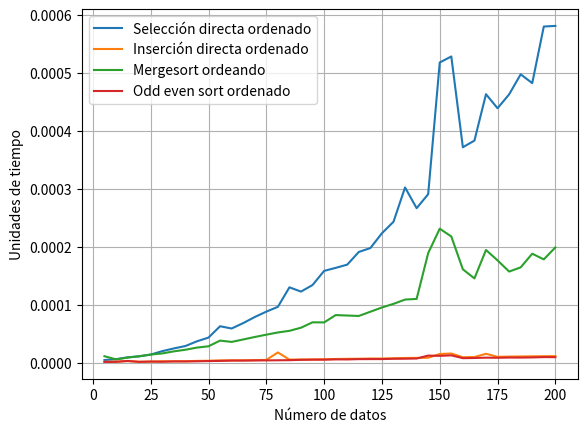
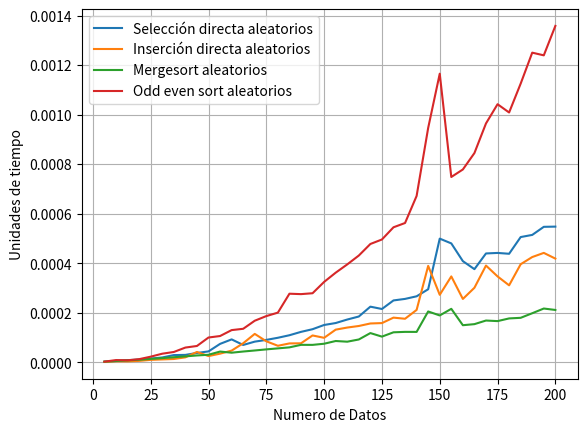
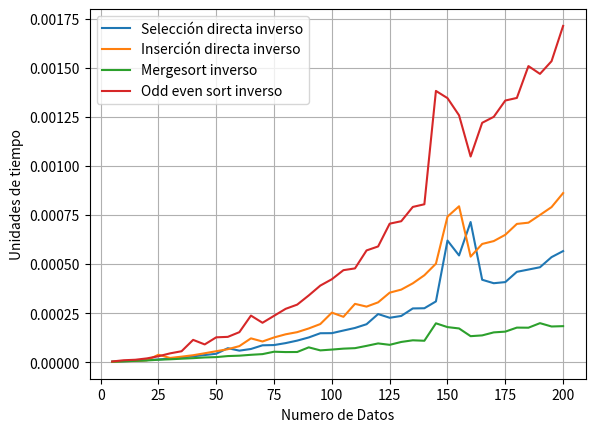

These figures' Python source, in order:
# -*- coding: utf-8 -*-
"""
Created on Sat Aug 10 11:22:06 2019

[redacted]
"""

"""
Cambios con respecto a Sorting.py:
    1) Uso de "notación serpiente" en lugar de "notación camello".
    2) Intercambio ("swap") en dos pasos en lugar de tres (ver función
    "ordenamiento_por_seleccion_directa").
    3) Uso de "funciones variables", es decir, colocar los nombres de
    funciones dentro de variables (como si las funciones fueran datos) pero
    luego ejecutar las funciones (como si las funciones fueran código).
    4) Uso de "plot" para visualizar la gráfica de resultados directamente
    desde Python en lugar de producir un archivo CSV de salida y externamente
    usar Excel para producir la gráfica basándose en los datos de dicho archivo.
"""


def ordenamiento_por_seleccion_directa(lista_valores):
    i=0
    while i<len(lista_valores):
        min=i
        indices=list(range(i+1,len(lista_valores)))
        for indice in indices:
            if lista_valores[indice]<lista_valores[min]:
                min=indice
        #Intercambio de los valores de lista_valores[min] y lista_valores[i]:
        lista_valores[min],lista_valores[i]=lista_valores[i],lista_valores[min]
        i=i+1
        
def odd_even_sort (lista_valores):
    ordenado = False
    while not ordenado:
        ordenado = True
        i=0
        while i<len(lista_valores)-1:
            if lista_valores[i + 1] < lista_valores[i]:
                aux = lista_valores[i]
                lista_valores[i] = lista_valores[i + 1]
                lista_valores[i + 1] = aux
                ordenado = False
            i = i + 2
        i=1
        while i<len(lista_valores)-1:
            if lista_valores[i + 1] < lista_valores[i]:
                aux = lista_valores[i]
                lista_valores[i] = lista_valores[i + 1]
                lista_valores[i + 1] = aux
                ordenado = False
            i = i + 2
#Prueba:
lista1=[3,4,5,2,1,-14] 
ordenamiento_por_seleccion_directa(lista1)
print(lista1)
          
"""
Original en Java:
    // Applies the straight selection algorithm to array 'a,' which is assumed
    // to be full (contains no "holes" or empty cells), in order to sort its
    // elements, assumed to be primitive integer values:
    public static void selectionSort(int a[]) {
        int i,j,min,aux;
        
        for(i=0;i<a.length-1;i=i+1) {
            min=i;
            for(j=i+1;j<a.length;j=j+1)
                if(a[j]<a[min])
                    min=j;
            aux=a[min];
            a[min]=a[i];
            a[i]=aux;
        }
    }
"""


def ordenamiento_por_insercion_directa(lista_valores):
    i=1
    while i<len(lista_valores):
        sig=lista_valores[i]
        hueco=i
        while hueco>0 and sig<lista_valores[hueco-1]:
            lista_valores[hueco]=lista_valores[hueco-1]
            hueco=hueco-1
        lista_valores[hueco]=sig
        i=i+1

#Prueba:
lista1=[3,4,5,2,1,-14] 
ordenamiento_por_insercion_directa(lista1)
print(lista1)


"""
Original en Java:
    // Applies the straight insertion algorithm to array 'a,' which is assumed
    // to be full (contains no "holes" or empty cells), in order to sort its
    // elements, assumed to be primitive integer values:
    public static void insertionSort(int a[]) {
        int i,j,next,hole;
        
        for(i=1;i<a.length;i=i+1) {
            next=a[i];
            hole=i;
            while(hole>0&&next<a[hole-1]) {
                a[hole]=a[hole-1];
                hole=hole-1;
            }
            a[hole]=next;
        }
    }
"""

def merge_sort(lista_valores):
    merge_sort_r(lista_valores,0,len(lista_valores)-1)

def merge_sort_r(lista_valores,lim_inf,lim_sup):
    if lim_inf<lim_sup:
        indice_intermedio=lim_inf+(lim_sup-lim_inf)//2
        merge_sort_r(lista_valores,lim_inf,indice_intermedio)
        merge_sort_r(lista_valores,indice_intermedio+1,lim_sup)
        merge(lista_valores,lim_inf,indice_intermedio,lim_sup)

def merge(lista_valores,lim_inf,indice_intermedio,lim_sup):
    aux=list(lista_valores)
    i=lim_inf
    j=indice_intermedio+1
    k=lim_inf
    while i<=indice_intermedio and j<=lim_sup:
        if aux[i]<=aux[j]:
            lista_valores[k]=aux[i]
            i=i+1
        else:
            lista_valores[k]=aux[j]
            j=j+1
        k=k+1
    while i<=indice_intermedio:
        lista_valores[k]=aux[i]
        k=k+1
        i=i+1
    while j<=lim_sup:
        lista_valores[k]=aux[j]
        k=k+1
        j=j+1

#Prueba:
lista1=[3,4,5,2,1,-14] 
merge_sort(lista1)
print(lista1)

odd_even_sort(lista1)

"""
    // Original en Java:
    // Applies the mergesort algorithm to array 'a,' which is assumed
    // to be full (contains no "holes" or empty cells), in order to sort its
    // elements, assumed to be primitive integer values:
    public static void mergeSort(int a[]) {
        mergeSort(a,0,a.length-1);
    }

    private static void mergeSort(int a[],int lowIndex,int highIndex) {
        // Check if low is smaller then high (if not, the array is already
        // sorted):
        if (lowIndex<highIndex) {
            // Get the index of the element which is in the middle (or just to
            // the left of the middle, if there is an even number of elements):
            int middleIndex=lowIndex+(highIndex-lowIndex)/2;
            // Sort the left side of the array in place:
            mergeSort(a,lowIndex,middleIndex);
            // Sort the right side of the array in place:
            mergeSort(a,middleIndex+1,highIndex);
            // Combine the virtual sub-arrays resulting from both previous sorts:
            merge(a,lowIndex,middleIndex,highIndex);
        }
    }

    private static void merge(int[] a,int lowIndex,int middleIndex,int highIndex) {
        int aux[]=new int[a.length];
        int i,j,k;
        
        // Copy both parts into the auxiliary array:
        for(i=lowIndex;i<=highIndex;i=i+1)
            aux[i]=a[i];
        // Copy the smallest values from either the left or the right side of
        // the auxiliary array back to the original array:
        i=lowIndex;
        j=middleIndex+1;
        k=lowIndex;
        while(i<=middleIndex&&j<=highIndex) {
            if(aux[i]<=aux[j]) {
                a[k]=aux[i];
                i++;
            }
            else {
                a[k]=aux[j];
                j++;
            }
            k++;
        }
        // Copy the rest of the left side of the auxiliary array into the
        // original array:
        while(i<=middleIndex) {
            a[k]=aux[i];
            k++;
            i++;
        }
        // Copy the rest of the right side of the auxiliary array into the
        // original array:
        while(j<=highIndex) {
            a[k]=aux[j];
            k++;
            j++;
        }
    }
}

"""

#Returns a list of the first N integer values in ascending numerical order:
def generate_ordered_list(n):
    return list(range(1,n+1,1))
#Prueba:
a=generate_ordered_list(3)
print(a)

#Returns a list of the first N integer values in descending numerical order:
def generate_inverse_ordered_list(n):
    return list(range(n,0,-1))
#Prueba:
a=generate_inverse_ordered_list(3)
print(a)

#Returns a list of N random integers whose values fall between 0 and 999:
import random
def generate_random_ordered_list(n):
    res=[]
    for i in range(0,n):
        x=random.randint(0,999)
        res.append(x)
    return res
#Prueba:
a=generate_random_ordered_list(3)
print(a)

#Runs a test in which each of selection sort, insertion sort, and mergesort
#are run on each of three arrays (one in ascending order, one in inverse
#order and one in random order) for arrays of size 5, 10, 15,...,200:
import time
import matplotlib.pyplot as plt
def test():
    valores_x=[]
    valores_y_seleccion_directa_aleatorios=[]
    valores_y_insercion_directa_aleatorios=[]
    valores_y_merge_sort_aleatorios=[]
    valores_y_seleccion_directa_ordenados=[]
    valores_y_insercion_directa_ordenados=[]
    valores_y_merge_sort_ordenados=[]
    valores_y_seleccion_directa_inverso=[]
    valores_y_insercion_directa_inverso=[]
    valores_y_merge_sort_inverso=[]
    valores_y_odd_even_sort_aleatorios=[]
    valores_y_odd_even_sort_ordenados=[]
    valores_y_odd_even_sort_inversos=[]
    #Repeats nine tests for each array size, storing processing time for the
    #sorting operation in each test:
    tamanio=5
    INCREMENTO=5
    TAMANIOFINAL=200
    while tamanio<=TAMANIOFINAL:
        valores_x=valores_x+[tamanio]
        
        #Creates three test lists (ascending order, inverse order, random order):
        lista_ordenada=generate_ordered_list(tamanio)
        lista_en_orden_inverso=generate_inverse_ordered_list(tamanio)
        lista_de_valores_aleatorios=generate_random_ordered_list(tamanio)
        #print("Ordered list to sort:\n")
        #print(lista_ordenada)
        #print("Inverse ordered list to sort:\n")
        #print(lista_en_orden_inverso)
        #print("List of random values to sort:\n")
        #print(lista_de_valores_aleatorios)

        #For each sorting method to test:
        for metodo in (ordenamiento_por_seleccion_directa,ordenamiento_por_insercion_directa,merge_sort,odd_even_sort):
            #For each testing list (in ascending order, in descending order, and in random order):
            for lista in (lista_ordenada,lista_en_orden_inverso,lista_de_valores_aleatorios):
                # Tests current sort method on current list and stores results in file:
                copia=list(lista)
                #print(copia)
                time_before=time.perf_counter()
                metodo(copia)
                time_after=time.perf_counter()
                diff=time_after-time_before
                if lista is lista_de_valores_aleatorios:
                    if metodo is ordenamiento_por_seleccion_directa:
                        valores_y_seleccion_directa_aleatorios=valores_y_seleccion_directa_aleatorios+[diff]
                    elif metodo is ordenamiento_por_insercion_directa:
                        valores_y_insercion_directa_aleatorios=valores_y_insercion_directa_aleatorios+[diff]
                    elif metodo is merge_sort:
                        valores_y_merge_sort_aleatorios=valores_y_merge_sort_aleatorios+[diff]
                    else:
                        valores_y_odd_even_sort_aleatorios=valores_y_odd_even_sort_aleatorios+[diff] 
                #print(copia)
                
                elif lista is lista_ordenada:
                    if metodo is ordenamiento_por_seleccion_directa:
                        valores_y_seleccion_directa_ordenados=valores_y_seleccion_directa_ordenados+[diff]
                    elif metodo is ordenamiento_por_insercion_directa:
                        valores_y_insercion_directa_ordenados=valores_y_insercion_directa_ordenados+[diff]
                    elif metodo is merge_sort:
                        valores_y_merge_sort_ordenados=valores_y_merge_sort_ordenados+[diff]
                    else:
                        valores_y_odd_even_sort_ordenados=valores_y_odd_even_sort_ordenados+[diff]    
                else:
                    if metodo is ordenamiento_por_seleccion_directa:
                        valores_y_seleccion_directa_inverso=valores_y_seleccion_directa_inverso+[diff]
                    elif metodo is ordenamiento_por_insercion_directa:
                        valores_y_insercion_directa_inverso=valores_y_insercion_directa_inverso+[diff]
                    elif metodo is merge_sort:
                        valores_y_merge_sort_inverso=valores_y_merge_sort_inverso+[diff]
                    else:
                        valores_y_odd_even_sort_inversos=valores_y_odd_even_sort_inversos+[diff]
        tamanio=tamanio+INCREMENTO
        
    plt.figure(1)
    #plt.subplot(221)
    plt.xlabel("Número de datos")
    plt.ylabel("Unidades de tiempo")
    plt.plot(valores_x,valores_y_seleccion_directa_ordenados,label="Selección directa ordenado")
    plt.plot(valores_x,valores_y_insercion_directa_ordenados,label="Inserción directa ordenado")
    plt.plot(valores_x,valores_y_merge_sort_ordenados,label="Mergesort ordeando")
    plt.plot(valores_x,valores_y_odd_even_sort_ordenados,label="Odd even sort ordenado")
    plt.legend(loc="upper left")
    plt.grid(True)
    
    plt.figure(2)
    #plt.subplot(222)
    plt.new_figure_manager
    plt.xlabel("Numero de Datos")
    plt.ylabel("Unidades de tiempo")
    plt.plot(valores_x,valores_y_seleccion_directa_aleatorios,label="Selección directa aleatorios")
    plt.plot(valores_x,valores_y_insercion_directa_aleatorios,label="Inserción directa aleatorios")
    plt.plot(valores_x,valores_y_merge_sort_aleatorios,label="Mergesort aleatorios")
    plt.plot(valores_x,valores_y_odd_even_sort_aleatorios,label="Odd even sort aleatorios")
    plt.legend(loc="upper left")
    plt.grid(True)
    
    plt.figure(3)
    #plt.subplot(222)
    plt.new_figure_manager
    plt.xlabel("Numero de Datos")
    plt.ylabel("Unidades de tiempo")
    plt.plot(valores_x,valores_y_seleccion_directa_inverso,label="Selección directa inverso")
    plt.plot(valores_x,valores_y_insercion_directa_inverso,label="Inserción directa inverso")
    plt.plot(valores_x,valores_y_merge_sort_inverso,label="Mergesort inverso")
    plt.plot(valores_x,valores_y_odd_even_sort_inversos,label="Odd even sort inverso")
    plt.legend(loc="upper left")
    plt.grid(True)
    
test()

